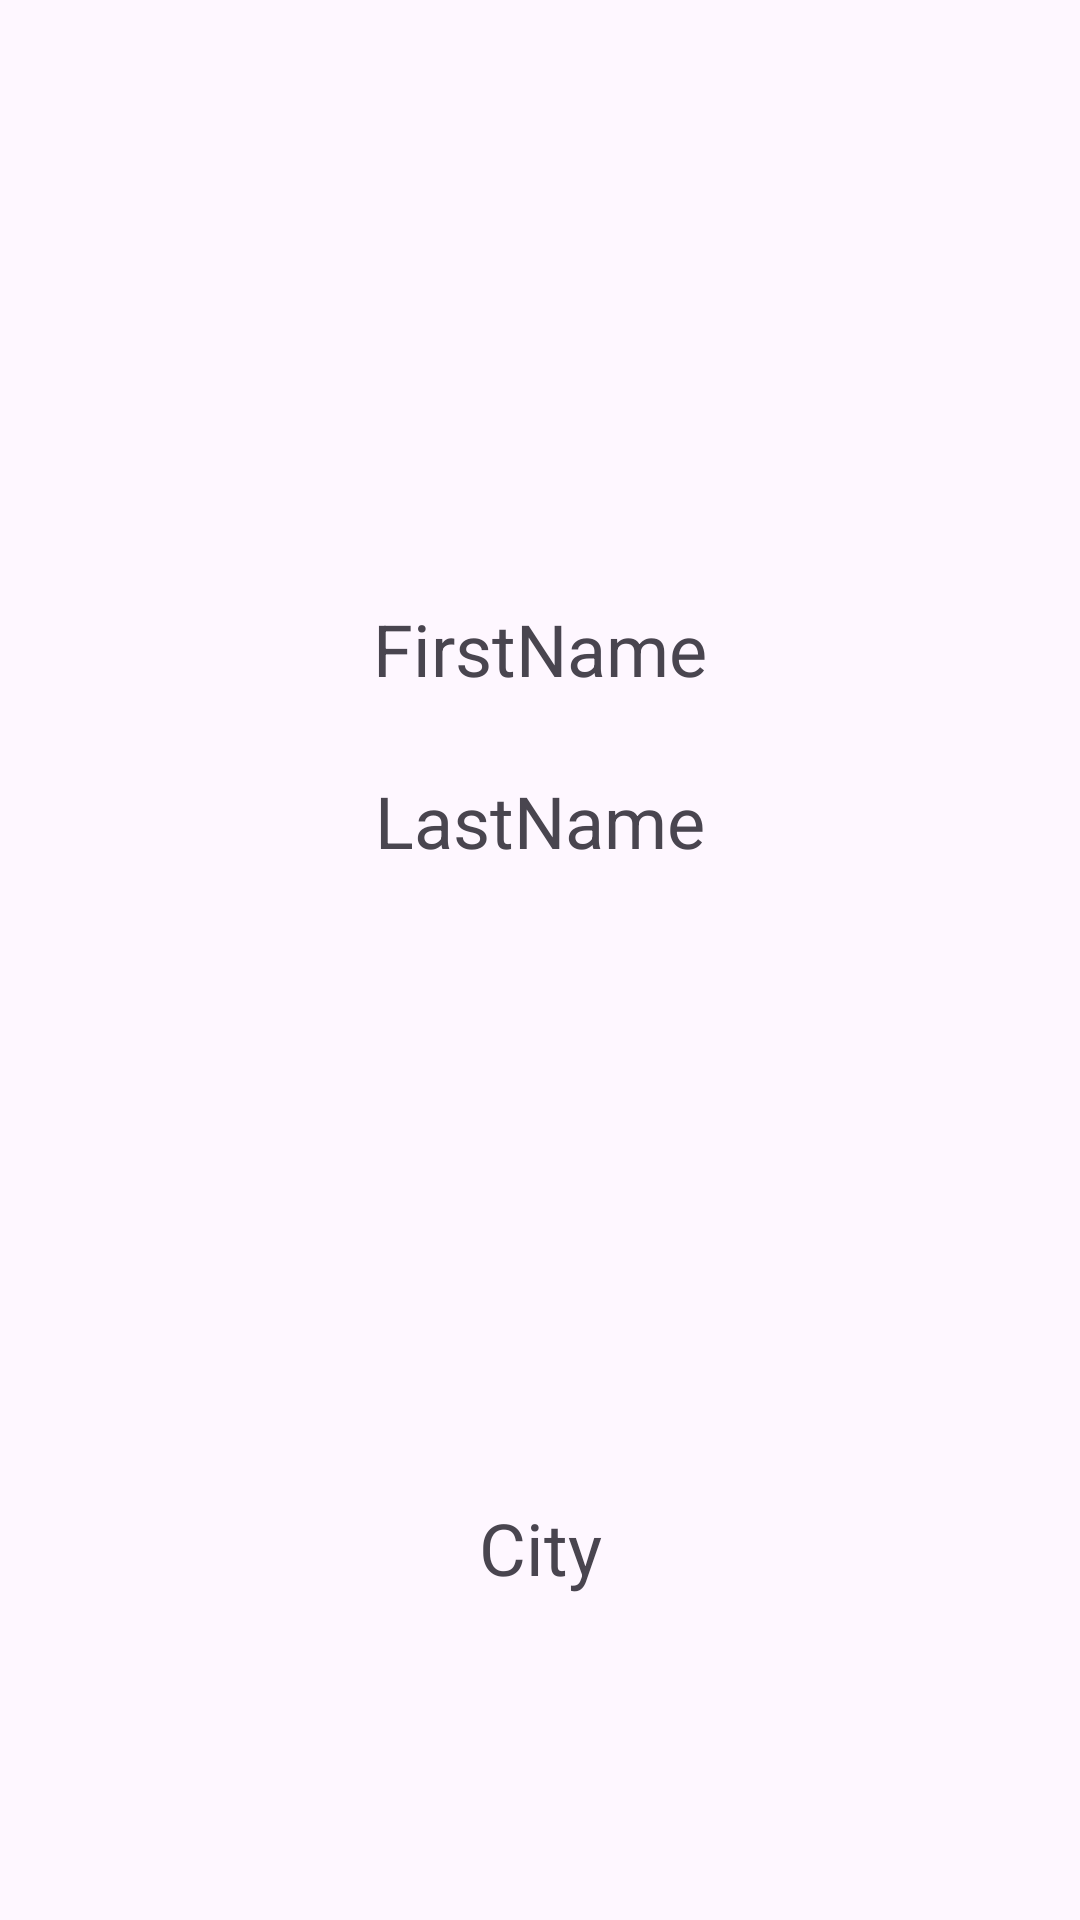

Produce the Android XML layout that renders to this screen, including the resource entries it uses.
<!-- AndroidManifest.xml: application theme Theme.MiniProjet01 -->
<!-- res/layout/activity_user_infos.xml -->
<?xml version="1.0" encoding="utf-8"?>
<androidx.constraintlayout.widget.ConstraintLayout xmlns:android="http://schemas.android.com/apk/res/android"
    xmlns:app="http://schemas.android.com/apk/res-auto"
    xmlns:tools="http://schemas.android.com/tools"
    android:layout_width="match_parent"
    android:layout_height="match_parent"
    tools:context=".UserInfos">

    <TextView
        android:id="@+id/tv_userInfosFirstName"
        android:layout_width="wrap_content"
        android:layout_height="wrap_content"
        android:layout_marginTop="200dp"
        android:text="FirstName"
        android:textSize="24sp"
        app:layout_constraintEnd_toEndOf="parent"
        app:layout_constraintHorizontal_bias="0.5"
        app:layout_constraintStart_toStartOf="parent"
        app:layout_constraintTop_toTopOf="parent" />

    <TextView
        android:id="@+id/tv_userInfosLastName"
        android:layout_width="wrap_content"
        android:layout_height="wrap_content"
        android:layout_marginTop="25dp"
        android:text="LastName"
        android:textSize="24sp"
        app:layout_constraintEnd_toEndOf="parent"
        app:layout_constraintHorizontal_bias="0.5"
        app:layout_constraintStart_toStartOf="parent"
        app:layout_constraintTop_toBottomOf="@+id/tv_userInfosFirstName" />

    <ImageView
        android:id="@+id/iv_userInfosGender"
        android:layout_width="150dp"
        android:layout_height="150dp"
        android:layout_marginTop="30dp"
        app:layout_constraintEnd_toEndOf="parent"
        app:layout_constraintHorizontal_bias="0.5"
        app:layout_constraintStart_toStartOf="parent"
        app:layout_constraintTop_toBottomOf="@+id/tv_userInfosLastName"
        app:srcCompat="@drawable/ic_launcher_background" />

    <TextView
        android:id="@+id/tv_userInfosCity"
        android:layout_width="wrap_content"
        android:layout_height="wrap_content"
        android:layout_marginTop="30dp"
        android:text="City"
        android:textSize="24sp"
        app:layout_constraintEnd_toEndOf="parent"
        app:layout_constraintHorizontal_bias="0.5"
        app:layout_constraintStart_toStartOf="parent"
        app:layout_constraintTop_toBottomOf="@+id/iv_userInfosGender" />
</androidx.constraintlayout.widget.ConstraintLayout>
<!-- resources referenced by this layout -->
<resources>
  <style name="Theme.MiniProjet01" parent="Base.Theme.MiniProjet01" />
  <style name="Base.Theme.MiniProjet01" parent="Theme.Material3.DayNight.NoActionBar">
          
          
      </style>
</resources>
